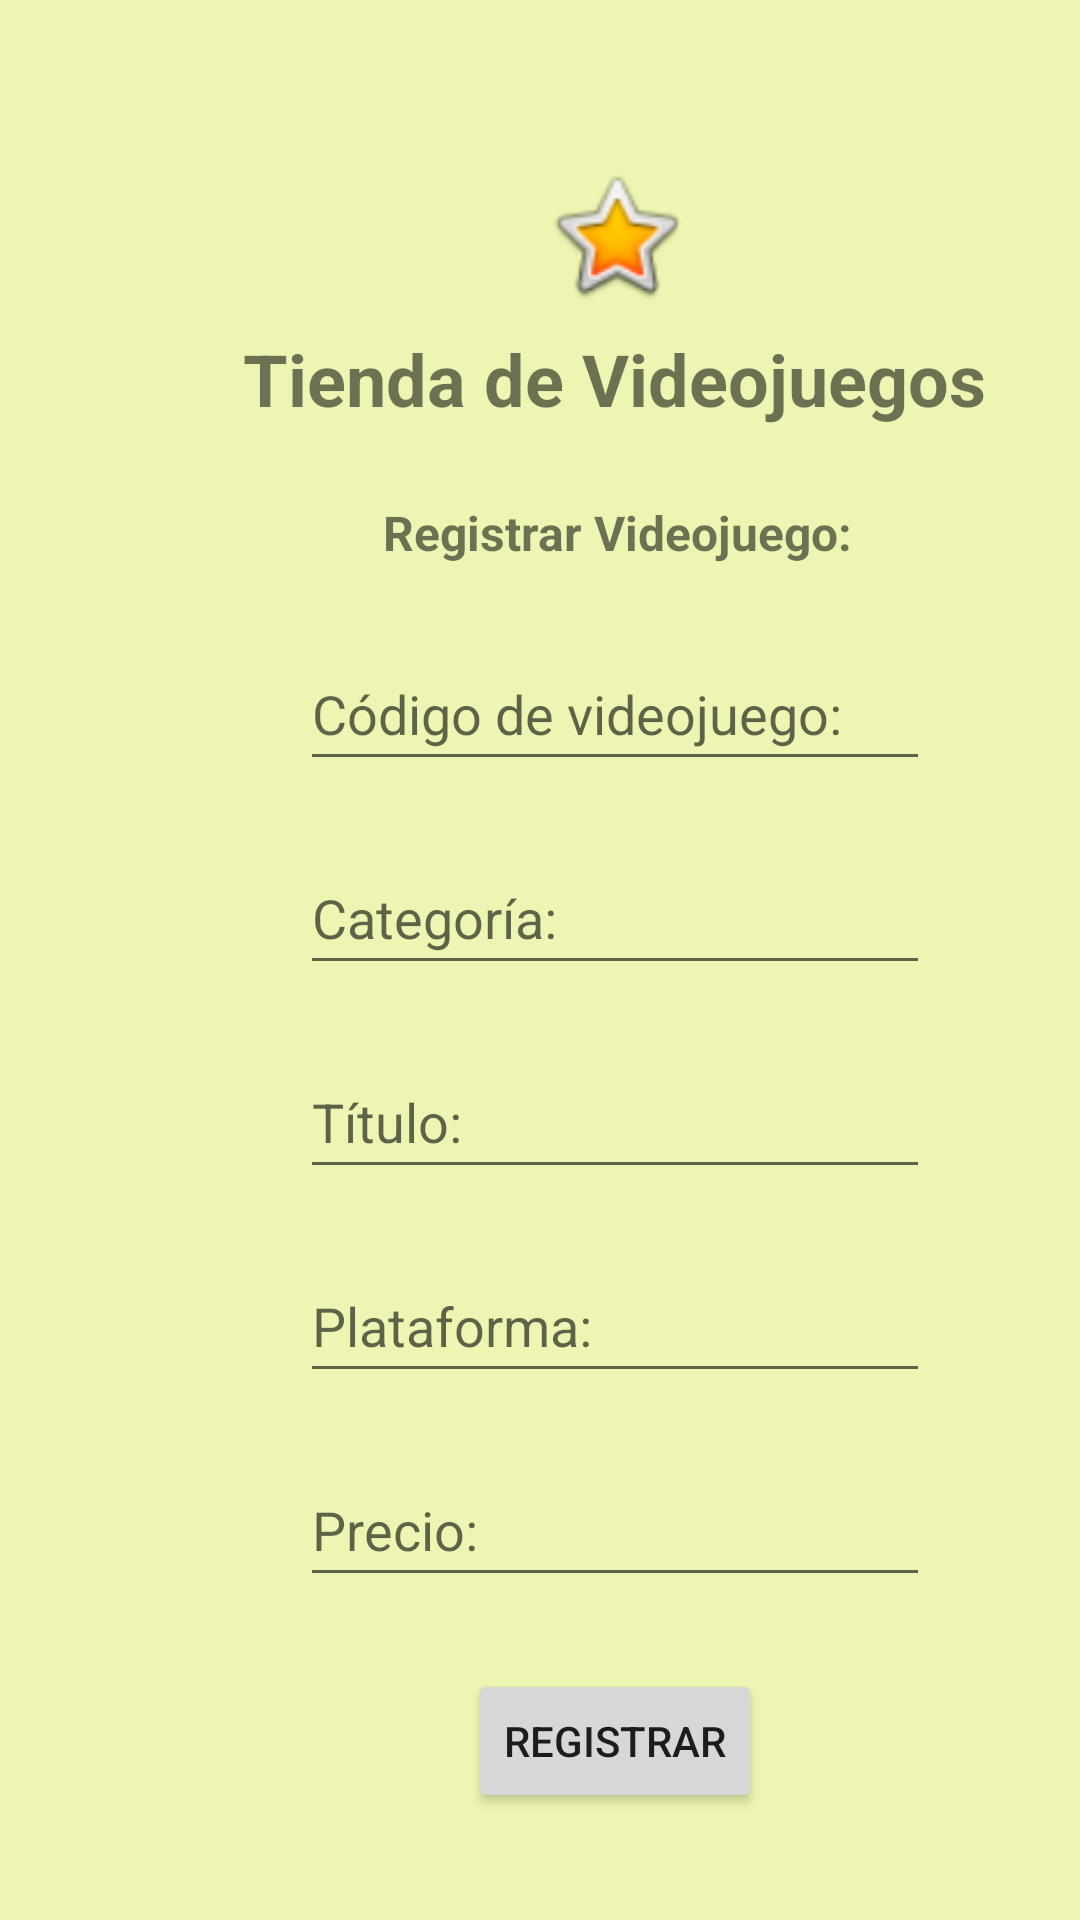

Produce the Android XML layout that renders to this screen, including the resource entries it uses.
<!-- AndroidManifest.xml: application theme Theme.AppVideojuegos -->
<!-- res/layout/activity_main.xml -->
<?xml version="1.0" encoding="utf-8"?>
<androidx.constraintlayout.widget.ConstraintLayout xmlns:android="http://schemas.android.com/apk/res/android"
    xmlns:app="http://schemas.android.com/apk/res-auto"
    xmlns:tools="http://schemas.android.com/tools"
    android:layout_width="match_parent"
    android:layout_height="match_parent"
    tools:context=".MainActivity"
    android:background="@color/fondo">

    <TextView
        android:id="@+id/txtTitulo"
        android:layout_width="wrap_content"
        android:layout_height="wrap_content"
        android:text="@string/lb_nom_app"
        android:textSize="24sp"
        android:textStyle="bold"
        app:layout_constraintBottom_toBottomOf="parent"
        app:layout_constraintEnd_toStartOf="@+id/guideline3"
        app:layout_constraintHorizontal_bias="0.486"
        app:layout_constraintLeft_toLeftOf="parent"
        app:layout_constraintRight_toRightOf="parent"
        app:layout_constraintStart_toStartOf="@+id/guideline2"
        app:layout_constraintTop_toTopOf="@+id/guideline4"
        app:layout_constraintVertical_bias="0.12" />

    <EditText
        android:id="@+id/etCodigo"
        android:layout_width="wrap_content"
        android:layout_height="wrap_content"
        android:layout_marginTop="70dp"
        android:ems="10"
        android:hint="@string/cod_videojuego"
        android:inputType="number"
        android:minHeight="48dp"
        app:layout_constraintEnd_toStartOf="@+id/guideline3"
        app:layout_constraintHorizontal_bias="0.491"
        app:layout_constraintStart_toStartOf="@+id/guideline2"
        app:layout_constraintTop_toBottomOf="@+id/txtTitulo" />

    <EditText
        android:id="@+id/etCategoria"
        android:layout_width="wrap_content"
        android:layout_height="wrap_content"
        android:layout_marginTop="20dp"
        android:ems="10"
        android:hint="@string/hint_cat_juego"
        android:inputType="textPersonName"
        android:minHeight="48dp"
        app:layout_constraintEnd_toStartOf="@+id/guideline3"
        app:layout_constraintHorizontal_bias="0.491"
        app:layout_constraintStart_toStartOf="@+id/guideline2"
        app:layout_constraintTop_toBottomOf="@+id/etCodigo" />

    <androidx.constraintlayout.widget.Guideline
        android:id="@+id/guideline2"
        android:layout_width="wrap_content"
        android:layout_height="wrap_content"
        android:orientation="vertical"
        app:layout_constraintGuide_begin="45dp" />

    <androidx.constraintlayout.widget.Guideline
        android:id="@+id/guideline3"
        android:layout_width="wrap_content"
        android:layout_height="wrap_content"
        android:orientation="vertical"
        app:layout_constraintGuide_begin="367dp" />

    <androidx.constraintlayout.widget.Guideline
        android:id="@+id/guideline4"
        android:layout_width="wrap_content"
        android:layout_height="wrap_content"
        android:orientation="horizontal"
        app:layout_constraintGuide_begin="42dp" />

    <EditText
        android:id="@+id/etTitulo"
        android:layout_width="wrap_content"
        android:layout_height="wrap_content"
        android:layout_marginTop="20dp"
        android:ems="10"
        android:hint="@string/hint_titulo_juego"
        android:inputType="textPersonName"
        android:minHeight="48dp"
        app:layout_constraintEnd_toStartOf="@+id/guideline3"
        app:layout_constraintHorizontal_bias="0.491"
        app:layout_constraintStart_toStartOf="@+id/guideline2"
        app:layout_constraintTop_toBottomOf="@+id/etCategoria" />

    <EditText
        android:id="@+id/etPlataforma"
        android:layout_width="wrap_content"
        android:layout_height="wrap_content"
        android:layout_marginTop="20dp"
        android:ems="10"
        android:hint="@string/hint_plataforma"
        android:inputType="textPersonName"
        android:minHeight="48dp"
        app:layout_constraintEnd_toStartOf="@+id/guideline3"
        app:layout_constraintHorizontal_bias="0.491"
        app:layout_constraintStart_toStartOf="@+id/guideline2"
        app:layout_constraintTop_toBottomOf="@+id/etTitulo" />

    <EditText
        android:id="@+id/etPrecio"
        android:layout_width="wrap_content"
        android:layout_height="wrap_content"
        android:layout_marginTop="20dp"
        android:ems="10"
        android:hint="@string/hint_precio"
        android:inputType="numberDecimal"
        android:minHeight="48dp"
        app:layout_constraintEnd_toStartOf="@+id/guideline3"
        app:layout_constraintHorizontal_bias="0.491"
        app:layout_constraintStart_toStartOf="@+id/guideline2"
        app:layout_constraintTop_toBottomOf="@+id/etPlataforma" />

    <Button
        android:id="@+id/btnRegistrar"
        android:layout_width="wrap_content"
        android:layout_height="wrap_content"
        android:layout_marginTop="24dp"
        android:text="@string/btn_registrar"
        app:layout_constraintEnd_toStartOf="@+id/guideline3"
        app:layout_constraintHorizontal_bias="0.495"
        app:layout_constraintStart_toStartOf="@+id/guideline2"
        app:layout_constraintTop_toBottomOf="@+id/etPrecio" />

    <ImageView
        android:id="@+id/imageView"
        android:layout_width="80dp"
        android:layout_height="49dp"
        android:layout_marginTop="12dp"
        app:layout_constraintEnd_toStartOf="@+id/guideline3"
        app:layout_constraintHorizontal_bias="0.497"
        app:layout_constraintStart_toStartOf="@+id/guideline2"
        app:layout_constraintTop_toTopOf="@+id/guideline4"
        app:srcCompat="@android:drawable/btn_star_big_on" />

    <TextView
        android:id="@+id/txtRegistrar"
        android:layout_width="wrap_content"
        android:layout_height="wrap_content"
        android:text="@string/txt_registro"
        android:textSize="16sp"
        android:textStyle="bold"
        app:layout_constraintBottom_toTopOf="@+id/etCodigo"
        app:layout_constraintEnd_toStartOf="@+id/guideline3"
        app:layout_constraintStart_toStartOf="@+id/guideline2"
        app:layout_constraintTop_toBottomOf="@+id/txtTitulo" />

</androidx.constraintlayout.widget.ConstraintLayout>
<!-- resources referenced by this layout -->
<resources>
  <color name="fondo">#EEF4B1</color>
  <string name="btn_registrar">Registrar</string>
  <string name="cod_videojuego">Código de videojuego:</string>
  <string name="hint_cat_juego">Categoría:</string>
  <string name="hint_plataforma">Plataforma:</string>
  <string name="hint_precio">Precio:</string>
  <string name="hint_titulo_juego">Título:</string>
  <string name="lb_nom_app">Tienda de Videojuegos</string>
  <string name="txt_registro">Registrar Videojuego:</string>
  <style name="Theme.AppVideojuegos" parent="Theme.MaterialComponents.DayNight.DarkActionBar">
          
          <item name="colorPrimary">@color/primario</item>
          <item name="colorPrimaryVariant">@color/primario_variante</item>
          <item name="colorOnPrimary">@color/primario_fuente</item>
          
          <item name="colorSecondary">@color/teal_200</item>
          <item name="colorSecondaryVariant">@color/teal_700</item>
          <item name="colorOnSecondary">@color/white</item>
          
          <item name="android:statusBarColor" tools:targetApi="l">?attr/colorPrimaryVariant</item>
          
      </style>
  <color name="primario">#AA9900</color>
  <color name="primario_variante">#DFC800</color>
  <color name="primario_fuente">#FFFFFF</color>
  <color name="teal_200">#FF03DAC5</color>
  <color name="teal_700">#FF018786</color>
  <color name="white">#FFFFFFFF</color>
</resources>
